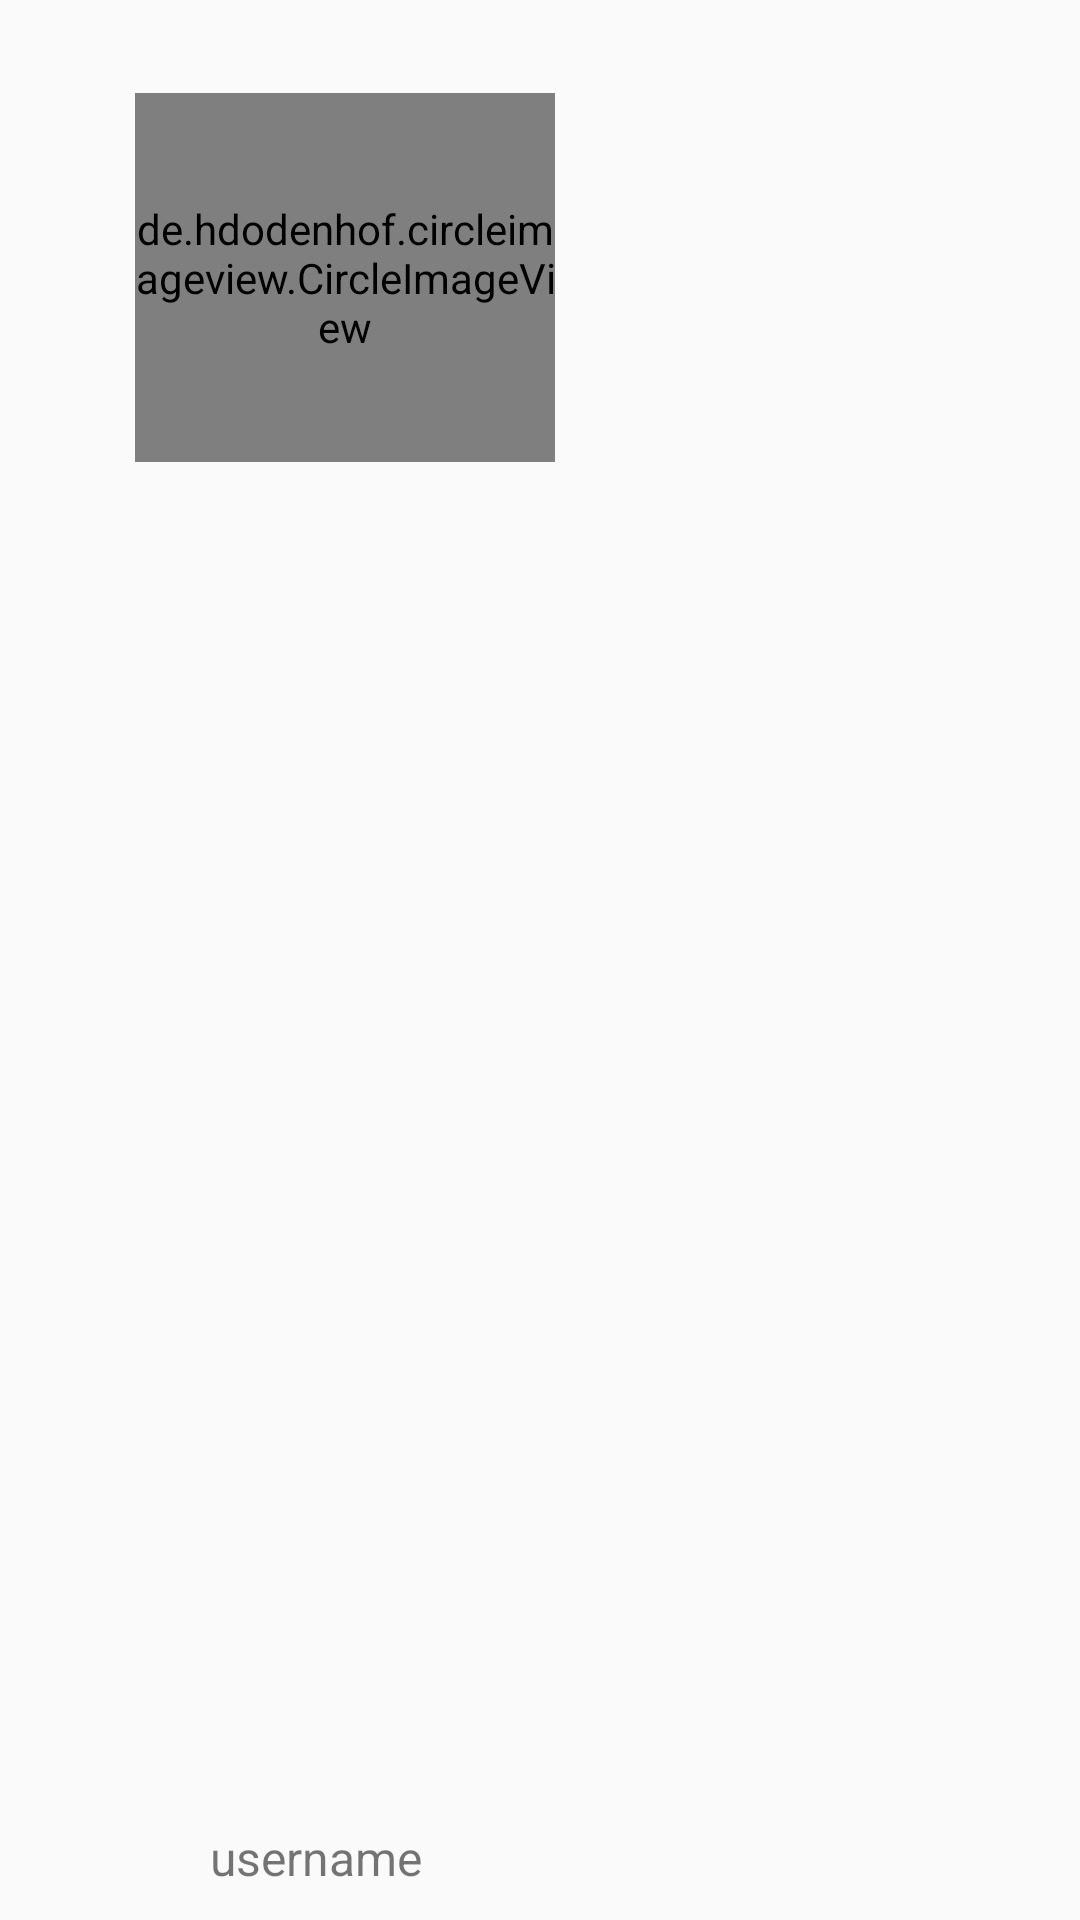

Android layout source for this screen:
<!-- AndroidManifest.xml: application theme AppTheme -->
<!-- res/layout/navigation_header.xml -->
<?xml version="1.0" encoding="utf-8"?>
<RelativeLayout xmlns:android="http://schemas.android.com/apk/res/android"
    xmlns:app="http://schemas.android.com/apk/res-auto"
    xmlns:tools="http://schemas.android.com/tools"
    android:layout_width="match_parent"
    android:layout_height="200dp"
    android:background="@drawable/header">

    <de.hdodenhof.circleimageview.CircleImageView
        android:id="@+id/nav_profile_image"
        android:layout_width="140dp"
        android:layout_height="123dp"
        android:layout_alignParentStart="true"
        android:layout_alignParentTop="true"
        android:layout_marginStart="45dp"
        android:layout_marginTop="31dp"
        android:src="@drawable/profile_icon"
        app:civ_border_color="@color/colorPrimaryDark"
        app:civ_border_width="2dp" />

    <TextView
        android:id="@+id/nav_user_full_name"
        android:layout_width="121dp"
        android:layout_height="wrap_content"
        android:layout_alignParentStart="true"
        android:layout_alignParentBottom="true"
        android:layout_marginStart="45dp"
        android:layout_marginTop="15dp"
        android:layout_marginBottom="10dp"
        android:text="username"
        android:textAlignment="center"
        android:textColor="@color/common_google_signin_btn_text_dark_default"
        android:textSize="16sp"
        tools:layout_width="135dp" />

</RelativeLayout>
<!-- resources referenced by this layout -->
<resources>
  <color name="colorPrimaryDark">#80aaff</color>
  <style name="AppTheme" parent="Theme.AppCompat.Light.NoActionBar">
          
          <item name="colorPrimary">@color/colorPrimary</item>
          <item name="colorPrimaryDark">@color/colorPrimaryDark</item>
          <item name="colorAccent">@color/colorAccent</item>
  
  
      </style>
  <color name="colorPrimary">#b3d9ff</color>
  <color name="colorAccent">#B35AEB</color>
</resources>
